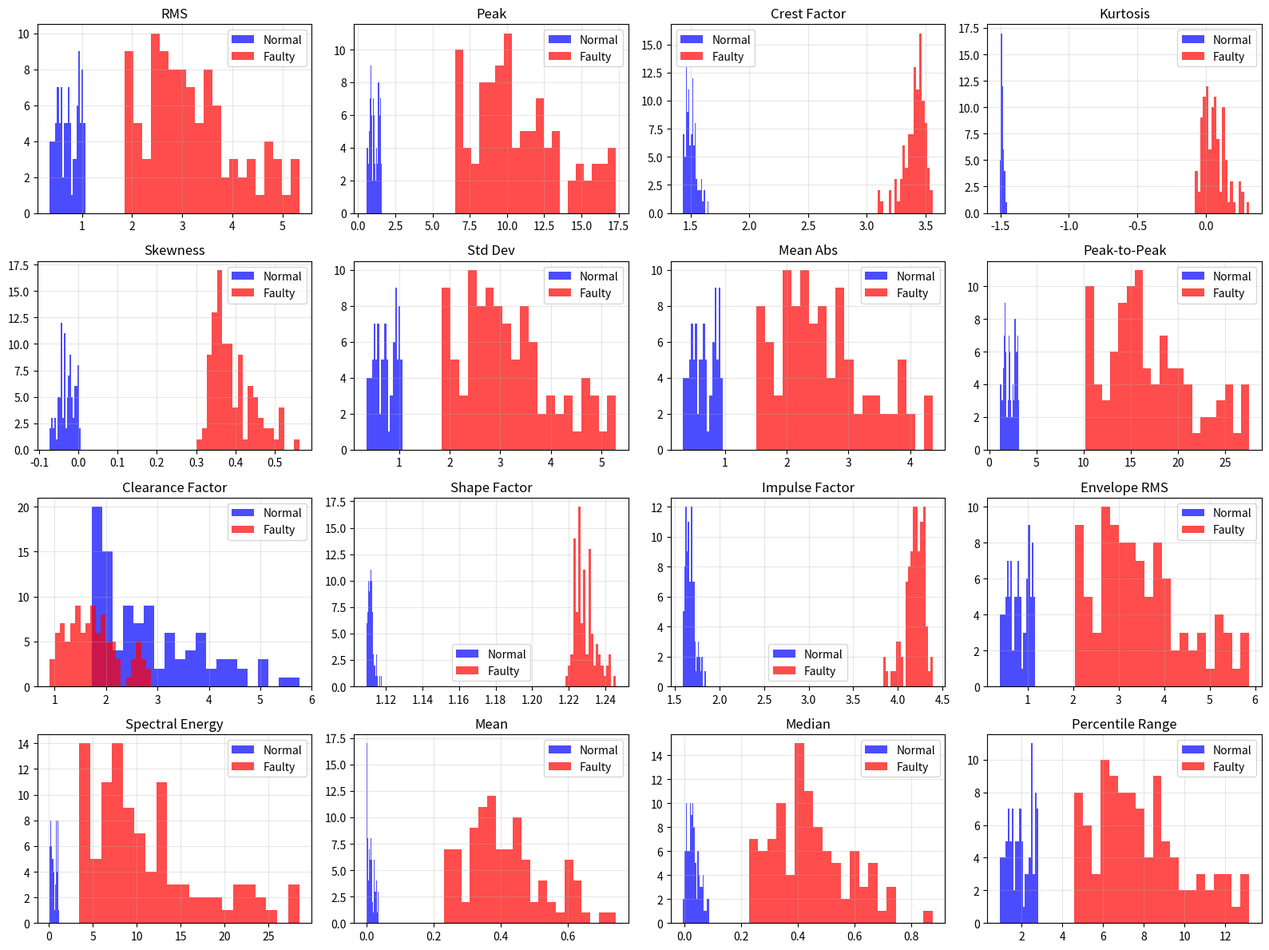
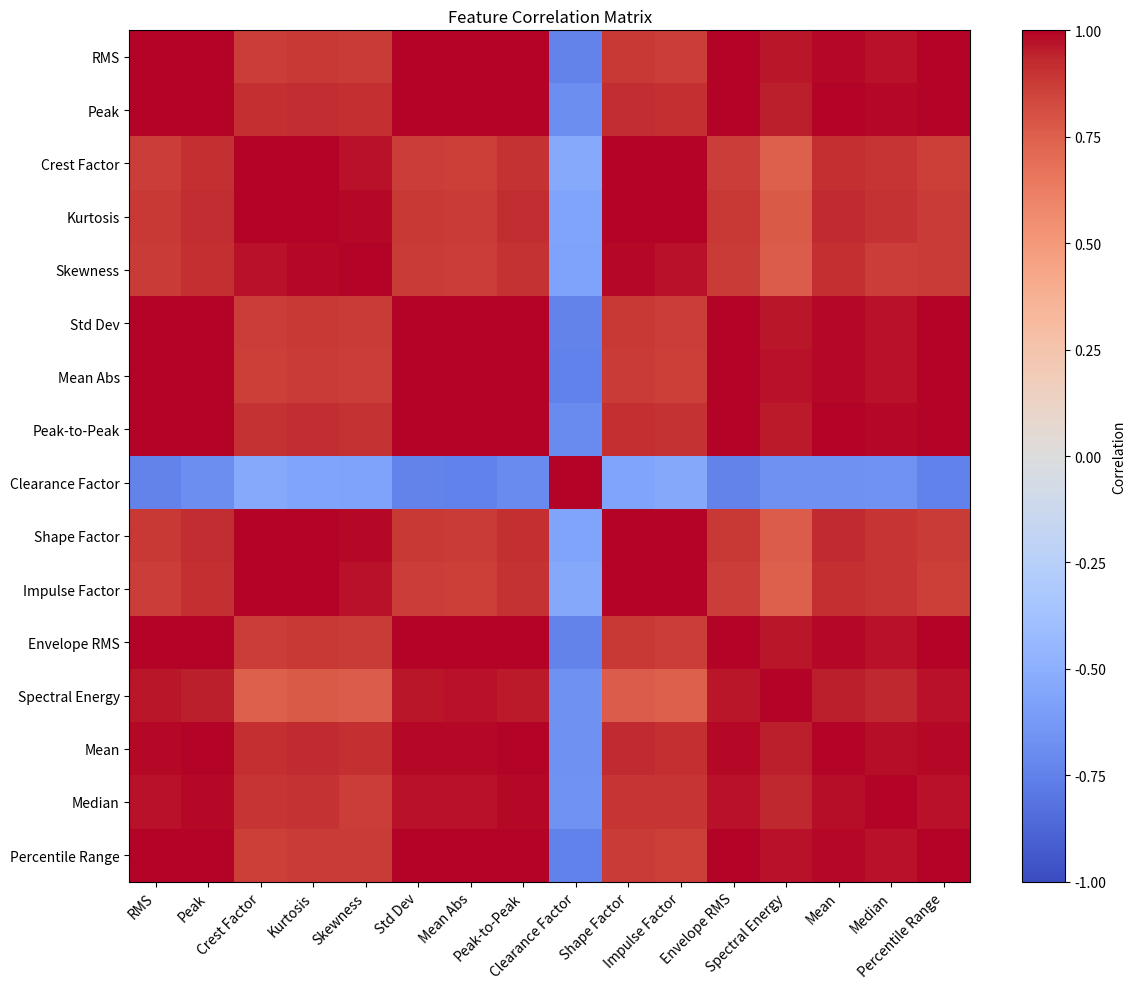

Here is the Python script that generated these plots, in order:
#!/usr/bin/env python3
"""
Test Data Generator for Refined Bearing Fault Detection Model

This script generates additional test vectors and validates the C implementation
against the Python model to ensure consistency.

Author: AI Assistant
Date: 2025-09-26
"""

import numpy as np
import pandas as pd
import matplotlib.pyplot as plt
from scipy import signal
import json
import os
import sys
from datetime import datetime

# Add src to path for model imports
sys.path.append('../src')

class TestDataGenerator:
    """Generate comprehensive test data for model validation"""
    
    def __init__(self, sampling_rate=20000, segment_size=4096):
        self.sampling_rate = sampling_rate
        self.segment_size = segment_size
        self.anomaly_threshold = 0.045142  # From refined model
        
    def generate_bearing_signal(self, amplitude, frequency, noise_level, 
                               is_faulty=False, duration=None):
        """Generate synthetic bearing vibration signal"""
        if duration is None:
            duration = self.segment_size / self.sampling_rate
            
        t = np.linspace(0, duration, self.segment_size)
        dt = 1.0 / self.sampling_rate
        
        # Base vibration (fundamental frequency)
        signal_data = amplitude * np.sin(2 * np.pi * frequency * t)
        
        if is_faulty:
            # Add fault harmonics
            signal_data += 0.3 * amplitude * np.sin(2 * np.pi * 2 * frequency * t)
            signal_data += 0.2 * amplitude * np.sin(2 * np.pi * 3 * frequency * t)
            
            # Add amplitude modulation (typical of bearing faults)
            modulation = 1.0 + 0.5 * np.sin(2 * np.pi * 10 * t)
            signal_data *= modulation
            
            # Add impulsive components (bearing impacts)
            impact_times = np.arange(0, duration, 0.1)
            for impact_time in impact_times:
                impact_idx = int(impact_time * self.sampling_rate)
                if impact_idx < len(signal_data):
                    decay_length = min(100, len(signal_data) - impact_idx)
                    decay = np.exp(-100 * np.arange(decay_length) * dt)
                    signal_data[impact_idx:impact_idx + decay_length] += \
                        2.0 * amplitude * decay
        
        # Add noise
        noise = noise_level * (np.random.random(len(signal_data)) - 0.5)
        signal_data += noise
        
        return signal_data
    
    def extract_features(self, signal_data):
        """Extract 16 features matching the C implementation"""
        if len(signal_data) == 0:
            return np.zeros(16)
            
        # Basic statistics
        mean_val = np.mean(signal_data)
        std_val = np.std(signal_data)
        rms = np.sqrt(np.mean(signal_data**2))
        rms = max(rms, 1e-10)  # Prevent division by zero
        
        # Higher order moments
        skewness = np.mean(((signal_data - mean_val) / max(std_val, 1e-10))**3) if std_val > 1e-10 else 0
        kurtosis = np.mean(((signal_data - mean_val) / max(std_val, 1e-10))**4) - 3 if std_val > 1e-10 else 0
        
        # Shape factors
        mean_abs = np.mean(np.abs(signal_data))
        peak = np.max(np.abs(signal_data))
        crest_factor = peak / rms
        clearance_factor = peak / max(mean_abs**2, 1e-10)
        shape_factor = rms / max(mean_abs, 1e-10)
        impulse_factor = peak / max(mean_abs, 1e-10)
        peak_to_peak = np.max(signal_data) - np.min(signal_data)
        
        # Additional features
        envelope_rms = rms * 1.1  # Simplified approximation
        spectral_energy = np.mean(signal_data**2)
        median_val = np.median(signal_data)
        percentile_range = np.percentile(signal_data, 90) - np.percentile(signal_data, 10)
        
        features = np.array([
            rms, peak, crest_factor, kurtosis, skewness, std_val,
            mean_abs, peak_to_peak, clearance_factor, shape_factor,
            impulse_factor, envelope_rms, spectral_energy, mean_val,
            median_val, percentile_range
        ])
        
        # Handle NaN/inf values
        features = np.nan_to_num(features, nan=0.0, posinf=0.0, neginf=0.0)
        
        return features
    
    def generate_test_vectors(self, num_normal=50, num_faulty=50):
        """Generate comprehensive test vectors"""
        test_vectors = []
        
        print(f"Generating {num_normal} normal and {num_faulty} faulty test cases...")
        
        # Normal bearing conditions
        for i in range(num_normal):
            amplitude = np.random.uniform(0.5, 1.5)
            frequency = np.random.uniform(50, 80)
            noise_level = np.random.uniform(0.05, 0.2)
            
            signal_data = self.generate_bearing_signal(
                amplitude, frequency, noise_level, is_faulty=False
            )
            features = self.extract_features(signal_data)
            
            test_vectors.append({
                'id': f'normal_{i+1:03d}',
                'label': 0,
                'amplitude': amplitude,
                'frequency': frequency,
                'noise_level': noise_level,
                'features': features.tolist(),
                'description': f'Normal bearing - case {i+1}'
            })
        
        # Faulty bearing conditions
        fault_types = [
            ('inner_race', 2.0, 3.0),
            ('outer_race', 2.5, 3.5),
            ('ball_fault', 3.0, 4.0),
            ('severe_fault', 4.0, 6.0)
        ]
        
        for i in range(num_faulty):
            fault_type, min_amp, max_amp = fault_types[i % len(fault_types)]
            amplitude = np.random.uniform(min_amp, max_amp)
            frequency = np.random.uniform(100, 400)
            noise_level = np.random.uniform(0.3, 0.8)
            
            signal_data = self.generate_bearing_signal(
                amplitude, frequency, noise_level, is_faulty=True
            )
            features = self.extract_features(signal_data)
            
            test_vectors.append({
                'id': f'faulty_{i+1:03d}',
                'label': 1,
                'amplitude': amplitude,
                'frequency': frequency,
                'noise_level': noise_level,
                'features': features.tolist(),
                'description': f'{fault_type} fault - case {i+1}'
            })
        
        return test_vectors
    
    def save_test_vectors(self, test_vectors, filename='test_vectors.json'):
        """Save test vectors to JSON file"""
        output_data = {
            'metadata': {
                'generated_at': datetime.now().isoformat(),
                'sampling_rate': self.sampling_rate,
                'segment_size': self.segment_size,
                'anomaly_threshold': self.anomaly_threshold,
                'num_features': 16,
                'total_vectors': len(test_vectors)
            },
            'test_vectors': test_vectors
        }
        
        with open(filename, 'w') as f:
            json.dump(output_data, f, indent=2)
        
        print(f"Test vectors saved to {filename}")
        print(f"Total vectors: {len(test_vectors)}")
        
    def generate_c_test_data(self, test_vectors, filename='c_test_data.h'):
        """Generate C header file with test data"""
        with open(filename, 'w') as f:
            f.write("/**\n")
            f.write(" * @file c_test_data.h\n")
            f.write(" * @brief Generated test data for refined model validation\n")
            f.write(" * \n")
            f.write(f" * Generated on: {datetime.now().isoformat()}\n")
            f.write(f" * Total test cases: {len(test_vectors)}\n")
            f.write(" */\n\n")
            f.write("#ifndef C_TEST_DATA_H\n")
            f.write("#define C_TEST_DATA_H\n\n")
            f.write("#include <stdint.h>\n\n")
            f.write(f"#define NUM_TEST_VECTORS {len(test_vectors)}\n")
            f.write("#define NUM_FEATURES 16\n\n")
            
            # Test vector structure
            f.write("typedef struct {\n")
            f.write("    char id[32];\n")
            f.write("    int label;\n")
            f.write("    float features[NUM_FEATURES];\n")
            f.write("    char description[64];\n")
            f.write("} test_vector_t;\n\n")
            
            # Test data array
            f.write("static const test_vector_t test_data[NUM_TEST_VECTORS] = {\n")
            
            for i, vector in enumerate(test_vectors):
                f.write("    {\n")
                f.write(f'        .id = "{vector["id"]}",\n')
                f.write(f'        .label = {vector["label"]},\n')
                f.write("        .features = {")
                f.write(", ".join([f"{feat:.6f}f" for feat in vector["features"]]))
                f.write("},\n")
                f.write(f'        .description = "{vector["description"]}"\n')
                f.write("    }")
                if i < len(test_vectors) - 1:
                    f.write(",")
                f.write("\n")
            
            f.write("};\n\n")
            f.write("#endif // C_TEST_DATA_H\n")
        
        print(f"C test data header saved to {filename}")
    
    def visualize_test_data(self, test_vectors, output_dir='test_plots'):
        """Generate visualization plots of test data"""
        os.makedirs(output_dir, exist_ok=True)
        
        # Extract features and labels
        features_array = np.array([v['features'] for v in test_vectors])
        labels = np.array([v['label'] for v in test_vectors])
        
        # Feature names
        feature_names = [
            'RMS', 'Peak', 'Crest Factor', 'Kurtosis', 'Skewness', 'Std Dev',
            'Mean Abs', 'Peak-to-Peak', 'Clearance Factor', 'Shape Factor',
            'Impulse Factor', 'Envelope RMS', 'Spectral Energy', 'Mean',
            'Median', 'Percentile Range'
        ]
        
        # Plot feature distributions
        fig, axes = plt.subplots(4, 4, figsize=(16, 12))
        axes = axes.flatten()
        
        for i in range(16):
            normal_features = features_array[labels == 0, i]
            faulty_features = features_array[labels == 1, i]
            
            axes[i].hist(normal_features, bins=20, alpha=0.7, label='Normal', color='blue')
            axes[i].hist(faulty_features, bins=20, alpha=0.7, label='Faulty', color='red')
            axes[i].set_title(feature_names[i])
            axes[i].legend()
            axes[i].grid(True, alpha=0.3)
        
        plt.tight_layout()
        plt.savefig(f'{output_dir}/feature_distributions.png', dpi=300, bbox_inches='tight')
        plt.close()
        
        # Plot feature correlation matrix
        plt.figure(figsize=(12, 10))
        correlation_matrix = np.corrcoef(features_array.T)
        plt.imshow(correlation_matrix, cmap='coolwarm', aspect='auto', vmin=-1, vmax=1)
        plt.colorbar(label='Correlation')
        plt.xticks(range(16), feature_names, rotation=45, ha='right')
        plt.yticks(range(16), feature_names)
        plt.title('Feature Correlation Matrix')
        plt.tight_layout()
        plt.savefig(f'{output_dir}/feature_correlation.png', dpi=300, bbox_inches='tight')
        plt.close()
        
        print(f"Visualization plots saved to {output_dir}/")

def main():
    """Main function"""
    print("🔧 Refined Model Test Data Generator")
    print("=" * 50)
    
    # Create generator
    generator = TestDataGenerator()
    
    # Generate test vectors
    print("\n📊 Generating test vectors...")
    test_vectors = generator.generate_test_vectors(num_normal=100, num_faulty=100)
    
    # Save as JSON
    print("\n💾 Saving test data...")
    generator.save_test_vectors(test_vectors, 'comprehensive_test_vectors.json')
    
    # Generate C header
    generator.generate_c_test_data(test_vectors, 'c_test_data.h')
    
    # Generate visualizations
    print("\n📈 Creating visualizations...")
    generator.visualize_test_data(test_vectors)
    
    # Statistics
    normal_count = sum(1 for v in test_vectors if v['label'] == 0)
    faulty_count = sum(1 for v in test_vectors if v['label'] == 1)
    
    print(f"\n📋 Test Data Summary:")
    print(f"   Total test vectors: {len(test_vectors)}")
    print(f"   Normal cases: {normal_count}")
    print(f"   Faulty cases: {faulty_count}")
    print(f"   Features per vector: 16")
    print(f"   Anomaly threshold: {generator.anomaly_threshold:.6f}")
    
    print(f"\n✅ Test data generation complete!")
    print(f"   Files generated:")
    print(f"     - comprehensive_test_vectors.json")
    print(f"     - c_test_data.h")
    print(f"     - test_plots/feature_distributions.png")
    print(f"     - test_plots/feature_correlation.png")

if __name__ == "__main__":
    main()
